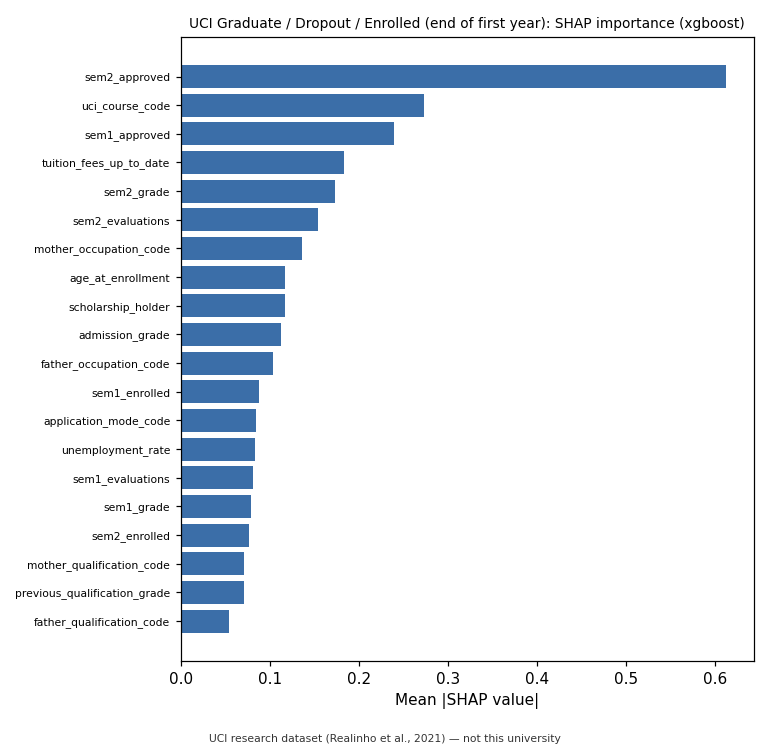

The file beside this chart, header and first rows:
, mean_abs_shap
sem2_approved, 0.613
uci_course_code, 0.2735
sem1_approved, 0.24
tuition_fees_up_to_date, 0.1834
sem2_grade, 0.1736
sem2_evaluations, 0.1536
mother_occupation_code, 0.1365
age_at_enrollment, 0.1169
scholarship_holder, 0.1165
admission_grade, 0.1121
father_occupation_code, 0.1039
sem1_enrolled, 0.08769
application_mode_code, 0.08376
unemployment_rate, 0.08366
sem1_evaluations, 0.08066
sem1_grade, 0.07916
sem2_enrolled, 0.0766
mother_qualification_code, 0.07109
previous_qualification_grade, 0.07038
father_qualification_code, 0.05423
gdp, 0.04345
application_order, 0.04316
previous_qualification_code, 0.04277
debtor, 0.03988
sem2_credited, 0.03637
displaced, 0.03557
gender_code, 0.03319
inflation_rate, 0.0275
sem1_credited, 0.01359
marital_status_code, 0.01115
sem1_without_evaluations, 0.009378
nationality_code, 0.004889
sem2_without_evaluations, 0.003218
daytime_evening_attendance, 0.002615
international, 0.00211
educational_special_needs, 0.0003148
